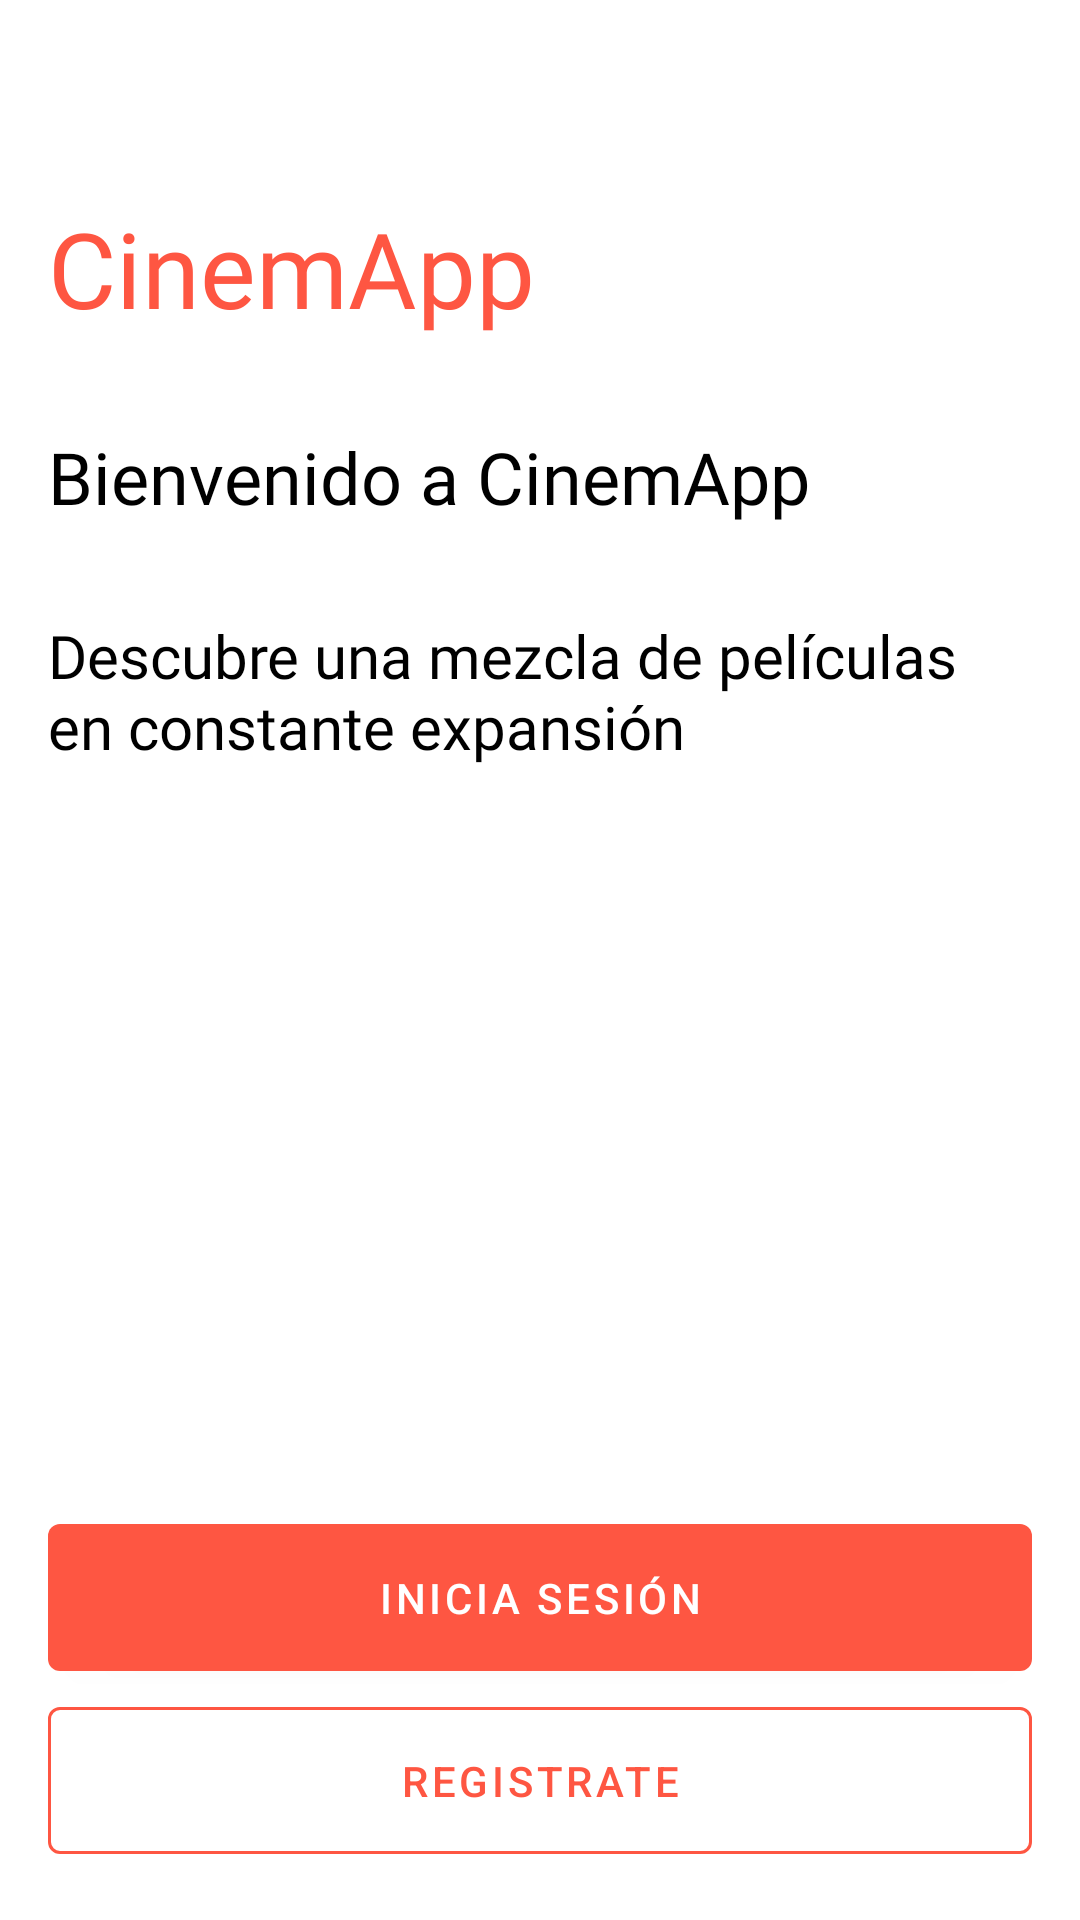

The Android layout XML behind this screen, and the referenced resources:
<!-- AndroidManifest.xml: application theme MyTheme -->
<!-- res/layout/fragment_front.xml -->
<?xml version="1.0" encoding="utf-8"?>
<androidx.constraintlayout.widget.ConstraintLayout
    xmlns:android="http://schemas.android.com/apk/res/android"
    xmlns:tools="http://schemas.android.com/tools"
    xmlns:app="http://schemas.android.com/apk/res-auto"
    android:layout_width="match_parent"
    android:layout_height="match_parent"
    android:padding="@dimen/dimen_16dp"
    android:background="@color/color_background"
    tools:context=".presentation.auth.ui.FrontFragment">

    <TextView
        android:id="@+id/tv_app_name"
        android:layout_width="match_parent"
        android:layout_height="wrap_content"
        android:layout_marginTop="@dimen/dimen_50dp"
        android:text="@string/app_name"
        android:textColor="@color/color_primary"
        android:textSize="@dimen/dimen_35sp"
        android:fontFamily="@font/titan_one_regular"
        app:layout_constraintTop_toTopOf="parent"
        app:layout_constraintStart_toStartOf="parent"
        app:layout_constraintEnd_toEndOf="parent"/>

    <TextView
        android:id="@+id/tv_welcome_title"
        android:layout_width="match_parent"
        android:layout_height="wrap_content"
        android:layout_marginTop="@dimen/dimen_30dp"
        android:text="@string/welcome_app_message"
        android:fontFamily="@font/baloo_thambi2_regular"
        android:textColor="@color/color_on_surface"
        android:textSize="@dimen/dimen_24sp"
        app:layout_constraintTop_toBottomOf="@+id/tv_app_name"
        app:layout_constraintStart_toStartOf="parent"
        app:layout_constraintEnd_toEndOf="parent"/>

    <TextView
        android:id="@+id/tv_welcome_message"
        android:layout_width="match_parent"
        android:layout_height="wrap_content"
        android:layout_marginTop="@dimen/dimen_30dp"
        android:text="@string/description_front_message"
        android:textColor="@color/color_on_surface"
        android:textSize="@dimen/dimen_20sp"
        android:fontFamily="@font/baloo_thambi2_regular"
        app:layout_constraintTop_toBottomOf="@+id/tv_welcome_title"/>

    <com.google.android.material.button.MaterialButton
        android:id="@+id/btn_sign_in"
        android:layout_width="match_parent"
        android:layout_height="wrap_content"
        android:paddingTop="@dimen/dimen_15dp"
        android:paddingBottom="@dimen/dimen_15dp"
        android:text="@string/sign_in"
        app:layout_constraintStart_toStartOf="parent"
        app:layout_constraintEnd_toEndOf="parent"
        app:layout_constraintBottom_toTopOf="@+id/btn_sign_up"/>

    <com.google.android.material.button.MaterialButton
        android:id="@+id/btn_sign_up"
        android:layout_width="match_parent"
        android:layout_height="wrap_content"
        android:paddingTop="@dimen/dimen_15dp"
        android:paddingBottom="@dimen/dimen_15dp"
        android:text="@string/sign_up"
        android:textColor="@color/color_primary"
        style="@style/Widget.MaterialComponents.Button.OutlinedButton"
        app:strokeColor="@color/color_primary"
        app:layout_constraintStart_toStartOf="parent"
        app:layout_constraintEnd_toEndOf="parent"
        app:layout_constraintBottom_toBottomOf="parent"/>

</androidx.constraintlayout.widget.ConstraintLayout>
<!-- resources referenced by this layout -->
<resources>
  <color name="color_background">@android:color/white</color>
  <color name="color_on_surface">@android:color/black</color>
  <color name="color_primary">#fe5642</color>
  <dimen name="dimen_15dp">15dp</dimen>
  <dimen name="dimen_16dp">16dp</dimen>
  <dimen name="dimen_20sp">20sp</dimen>
  <dimen name="dimen_24sp">24sp</dimen>
  <dimen name="dimen_30dp">30dp</dimen>
  <dimen name="dimen_35sp">35sp</dimen>
  <dimen name="dimen_50dp">50dp</dimen>
  <string name="app_name">CinemApp</string>
  <string name="description_front_message">Descubre una mezcla de películas en constante expansión</string>
  <string name="sign_in">Inicia Sesión</string>
  <string name="sign_up">Registrate</string>
  <string name="welcome_app_message">Bienvenido a CinemApp</string>
  <style name="MyTheme" parent="Base.MyTheme" />
  <style name="Base.MyTheme" parent="Base.MaterialThemeBuilder">
          
          <item name="colorPrimary">@color/color_primary</item>
          <item name="colorPrimaryVariant">@color/color_primary_variant</item>
          <item name="colorSecondary">@color/color_secondary</item>
          <item name="colorSecondaryVariant">@color/color_secondary_variant</item>
  
          <item name="android:colorBackground">@color/color_background</item>
          <item name="colorSurface">@color/color_surface</item>
          <item name="colorError">@color/color_error</item>
  
          <item name="colorOnPrimary">@color/color_on_primary</item>
          <item name="colorOnSecondary">@color/color_on_secondary</item>
          <item name="colorOnBackground">@color/color_on_background</item>
          <item name="colorOnSurface">@color/color_on_surface</item>
          <item name="colorOnError">@color/color_on_error</item>
  
          
          <item name="shapeAppearanceLargeComponent">@style/ShapeAppearance.MyTheme.LargeComponents</item>
          <item name="shapeAppearanceMediumComponent">@style/ShapeAppearance.MyTheme.MediumComponents</item>
      </style>
  <style name="Base.MaterialThemeBuilder" parent="Theme.MaterialComponents.Light.NoActionBar">
          <item name="android:statusBarColor">?colorPrimaryVariant</item>
          <item name="android:navigationBarColor">?colorSurface</item>
          <item name="android:windowLightNavigationBar" tools:ignore="NewApi">true</item>
          <item name="android:navigationBarDividerColor" tools:ignore="NewApi">?colorControlHighlight</item>
  
          <item name="colorPrimaryDark">?colorPrimaryVariant</item>
          <item name="colorAccent">?colorSecondary</item>
      </style>
  <color name="color_primary_variant">#c41a18</color>
  <color name="color_secondary">#fe5642</color>
  <color name="color_secondary_variant">#ff8a6e</color>
  <color name="color_surface">@android:color/white</color>
  <color name="color_error">#d50000</color>
  <color name="color_on_primary">@android:color/white</color>
  <color name="color_on_secondary">@android:color/white</color>
  <color name="color_on_background">@android:color/black</color>
  <color name="color_on_error">@android:color/white</color>
  <style name="ShapeAppearance.MyTheme.LargeComponents" parent="ShapeAppearance.MaterialComponents.LargeComponent">
          <item name="cornerFamilyTopRight">rounded</item>
          <item name="cornerFamilyTopLeft">rounded</item>
          <item name="cornerFamilyBottomRight">rounded</item>
          <item name="cornerFamilyBottomLeft">rounded</item>
  
          <item name="cornerSize">@dimen/dimen_16dp</item>
      </style>
  <style name="ShapeAppearance.MyTheme.MediumComponents" parent="ShapeAppearance.MaterialComponents.MediumComponent">
          <item name="cornerFamilyTopRight">rounded</item>
          <item name="cornerFamilyTopLeft">rounded</item>
          <item name="cornerFamilyBottomRight">rounded</item>
          <item name="cornerFamilyBottomLeft">rounded</item>
  
          <item name="cornerSize">@dimen/dimen_16dp</item>
      </style>
</resources>
